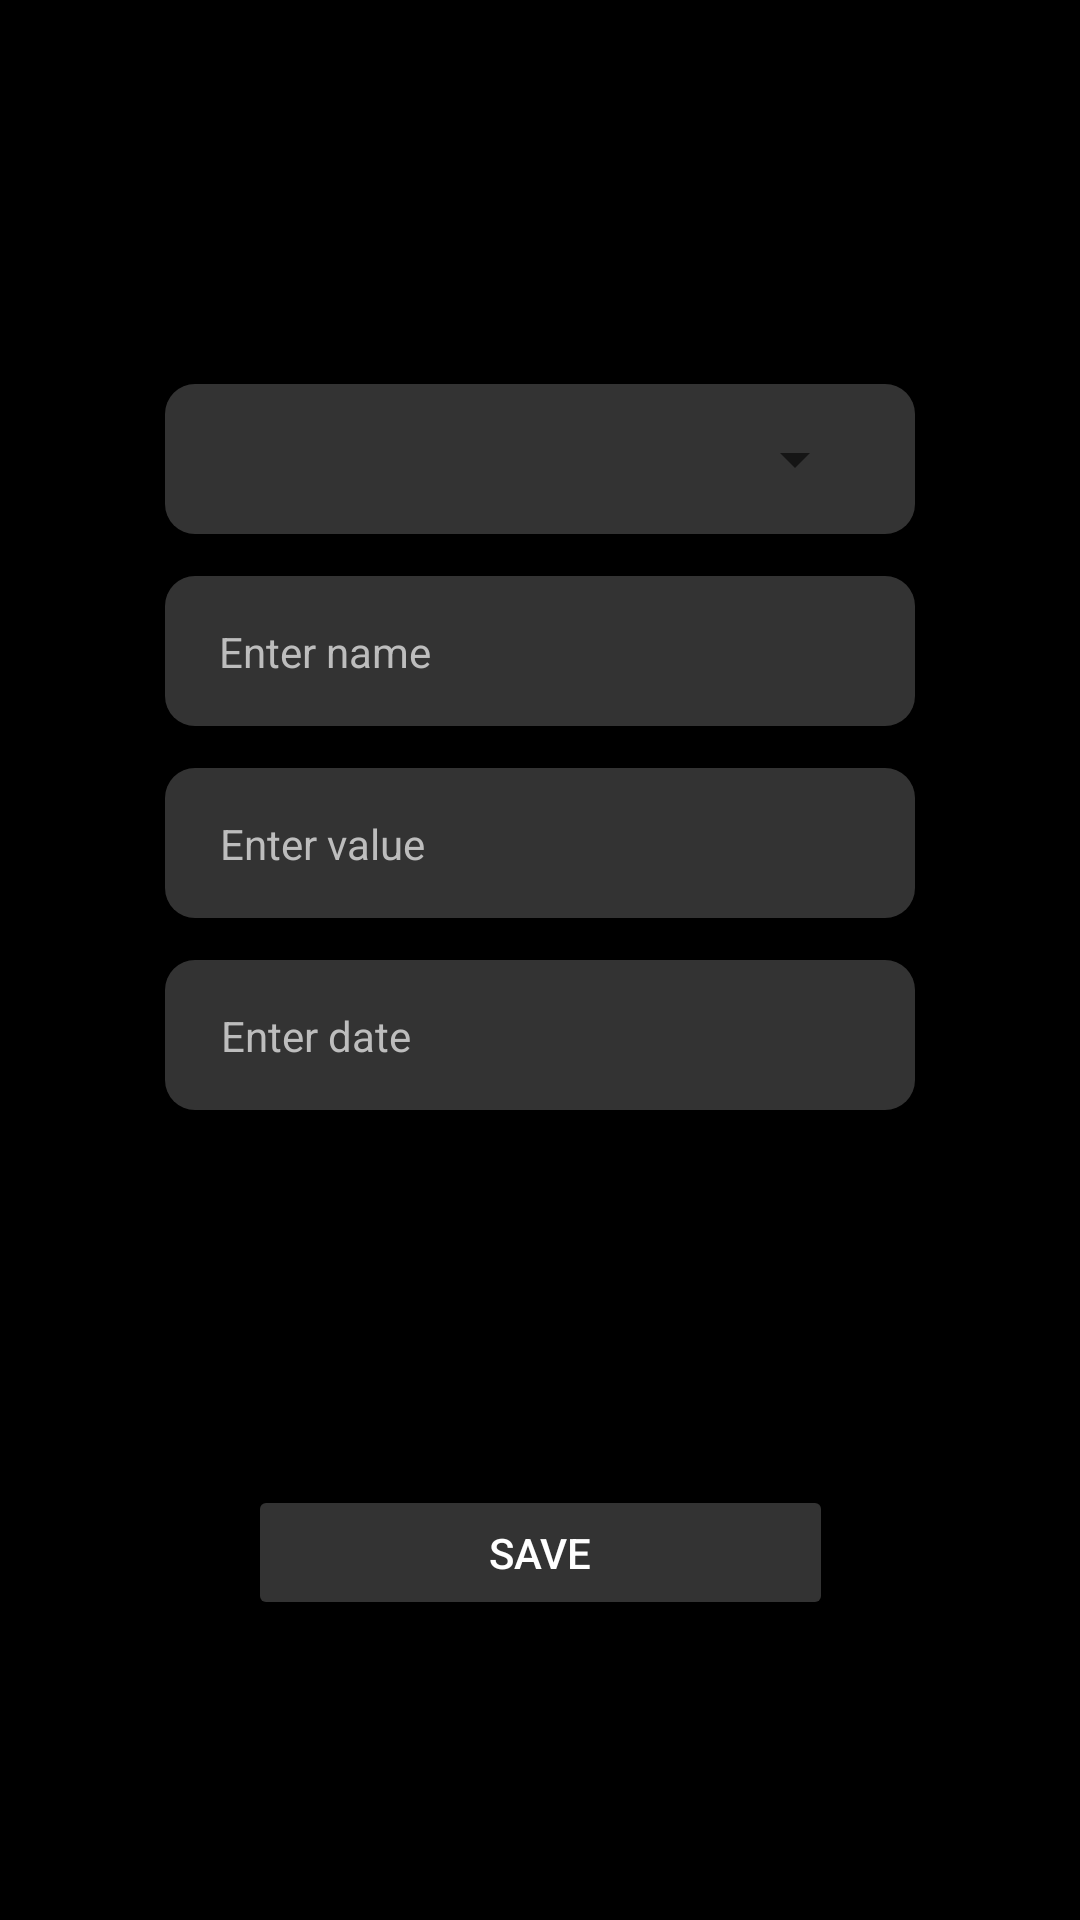

Layout XML and referenced resources for this Android screen:
<!-- AndroidManifest.xml: application theme Theme.StayPositive -->
<!-- res/layout/fragment_payment.xml -->
<?xml version="1.0" encoding="utf-8"?>
<androidx.constraintlayout.widget.ConstraintLayout xmlns:android="http://schemas.android.com/apk/res/android"
    xmlns:app="http://schemas.android.com/apk/res-auto"
    xmlns:tools="http://schemas.android.com/tools"
    android:layout_width="match_parent"
    android:layout_height="match_parent"
    android:background="@color/black"
    tools:context=".PaymentFragment">

    <androidx.constraintlayout.widget.ConstraintLayout
        android:id="@+id/typeWrapper"
        android:layout_width="250dp"
        android:layout_height="50dp"
        android:layout_marginTop="128dp"
        android:background="@drawable/layout_bg"
        app:layout_constraintEnd_toEndOf="parent"
        app:layout_constraintStart_toStartOf="parent"
        app:layout_constraintTop_toTopOf="parent">
        <Spinner
            android:id="@+id/type"
            android:layout_width="0dp"
            android:layout_height="wrap_content"
            android:layout_marginStart="16dp"
            android:layout_marginEnd="16dp"
            app:layout_constraintBottom_toBottomOf="parent"
            app:layout_constraintEnd_toEndOf="parent"
            app:layout_constraintStart_toStartOf="parent"
            app:layout_constraintTop_toTopOf="parent" />
    </androidx.constraintlayout.widget.ConstraintLayout>

    <androidx.constraintlayout.widget.ConstraintLayout
        android:id="@+id/nameWrapper"
        android:layout_width="250dp"
        android:layout_height="50dp"
        android:background="@drawable/layout_bg"
        android:layout_marginTop="64dp"
        app:layout_constraintEnd_toEndOf="parent"
        app:layout_constraintStart_toStartOf="parent"
        app:layout_constraintTop_toTopOf="@id/typeWrapper">
        <TextView
            android:id="@+id/nameText"
            android:layout_width="wrap_content"
            android:layout_height="wrap_content"
            android:text="Enter name"
            android:textColor="@color/gray_400"
            app:layout_constraintBottom_toBottomOf="parent"
            app:layout_constraintEnd_toEndOf="parent"
            app:layout_constraintHorizontal_bias="0.1"
            app:layout_constraintStart_toStartOf="parent"
            app:layout_constraintTop_toTopOf="parent" />
        <EditText
            android:id="@+id/name"
            android:layout_width="0dp"
            android:layout_height="0dp"
            android:layout_marginStart="16dp"
            android:layout_marginTop="16dp"
            android:layout_marginEnd="16dp"
            android:background="@android:color/transparent"
            android:textColor="@color/white"
            android:ems="10"
            android:inputType="text"
            app:layout_constraintBottom_toBottomOf="parent"
            app:layout_constraintEnd_toEndOf="parent"
            app:layout_constraintStart_toStartOf="parent"
            app:layout_constraintTop_toTopOf="parent" />
    </androidx.constraintlayout.widget.ConstraintLayout>

    <androidx.constraintlayout.widget.ConstraintLayout
        android:id="@+id/valueWrapper"
        android:layout_width="250dp"
        android:layout_height="50dp"
        android:layout_marginTop="64dp"
        android:background="@drawable/layout_bg"
        app:layout_constraintEnd_toEndOf="parent"
        app:layout_constraintStart_toStartOf="parent"
        app:layout_constraintTop_toTopOf="@id/nameWrapper">
        <TextView
            android:id="@+id/valueText"
            android:layout_width="wrap_content"
            android:layout_height="wrap_content"
            android:text="Enter value"
            android:textColor="@color/gray_400"
            app:layout_constraintBottom_toBottomOf="parent"
            app:layout_constraintEnd_toEndOf="parent"
            app:layout_constraintHorizontal_bias="0.1"
            app:layout_constraintStart_toStartOf="parent"
            app:layout_constraintTop_toTopOf="parent" />
        <EditText
            android:id="@+id/value"
            android:layout_width="0dp"
            android:layout_height="0dp"
            android:layout_marginStart="16dp"
            android:layout_marginTop="16dp"
            android:layout_marginEnd="16dp"
            android:background="@android:color/transparent"
            android:ems="10"
            android:textColor="@color/white"
            android:inputType="numberSigned|numberDecimal"
            app:layout_constraintBottom_toBottomOf="parent"
            app:layout_constraintEnd_toEndOf="parent"
            app:layout_constraintStart_toStartOf="parent"
            app:layout_constraintTop_toTopOf="parent" />
    </androidx.constraintlayout.widget.ConstraintLayout>

    <androidx.constraintlayout.widget.ConstraintLayout
        android:id="@+id/dateWrapper"
        android:layout_width="250dp"
        android:layout_height="50dp"
        android:layout_marginTop="64dp"
        android:background="@drawable/layout_bg"
        android:textColor="@color/gray_400"
        app:layout_constraintEnd_toEndOf="parent"
        app:layout_constraintStart_toStartOf="parent"
        app:layout_constraintTop_toTopOf="@id/valueWrapper">
        <TextView
            android:id="@+id/dateText"
            android:layout_width="wrap_content"
            android:layout_height="wrap_content"
            android:text="Enter date"
            android:textColor="@color/gray_400"
            app:layout_constraintBottom_toBottomOf="parent"
            app:layout_constraintEnd_toEndOf="parent"
            app:layout_constraintHorizontal_bias="0.1"
            app:layout_constraintStart_toStartOf="parent"
            app:layout_constraintTop_toTopOf="parent" />
        <TextView
            android:id="@+id/date"
            android:layout_width="0dp"
            android:layout_height="wrap_content"
            android:layout_marginStart="16dp"
            android:layout_marginTop="8dp"
            android:layout_marginEnd="16dp"
            android:textColor="@color/white"
            android:textSize="18sp"
            app:layout_constraintBottom_toBottomOf="parent"
            app:layout_constraintEnd_toEndOf="parent"
            app:layout_constraintStart_toStartOf="parent"
            app:layout_constraintTop_toTopOf="parent" />
    </androidx.constraintlayout.widget.ConstraintLayout>

    <androidx.constraintlayout.widget.ConstraintLayout
        android:id="@+id/endDateWrapper"
        android:layout_width="250dp"
        android:layout_height="50dp"
        android:layout_marginTop="64dp"
        android:background="@drawable/layout_bg"
        android:textColor="@color/gray_400"
        android:alpha="0"
        app:layout_constraintEnd_toEndOf="parent"
        app:layout_constraintStart_toStartOf="parent"
        app:layout_constraintTop_toTopOf="@id/dateWrapper">
        <TextView
            android:id="@+id/endDateText"
            android:layout_width="wrap_content"
            android:layout_height="wrap_content"
            android:text="Enter end month"
            android:textColor="@color/gray_400"
            app:layout_constraintBottom_toBottomOf="parent"
            app:layout_constraintEnd_toEndOf="parent"
            app:layout_constraintHorizontal_bias="0.1"
            app:layout_constraintStart_toStartOf="parent"
            app:layout_constraintTop_toTopOf="parent" />
        <TextView
            android:id="@+id/endDate"
            android:layout_width="0dp"
            android:layout_height="wrap_content"
            android:layout_marginStart="16dp"
            android:layout_marginTop="8dp"
            android:layout_marginEnd="16dp"
            android:textColor="@color/white"
            android:textSize="18sp"
            app:layout_constraintBottom_toBottomOf="parent"
            app:layout_constraintEnd_toEndOf="parent"
            app:layout_constraintStart_toStartOf="parent"
            app:layout_constraintTop_toTopOf="parent" />
    </androidx.constraintlayout.widget.ConstraintLayout>

    <Button
        android:id="@+id/saveBtn"
        android:layout_width="195dp"
        android:layout_height="45dp"
        android:layout_marginBottom="100dp"
        android:backgroundTint="@color/dark_gray"
        android:textColor="@color/white"
        android:text="Save"
        app:layout_constraintBottom_toBottomOf="parent"
        app:layout_constraintEnd_toEndOf="parent"
        app:layout_constraintStart_toStartOf="parent" />
    <Button
        android:id="@+id/deleteBtn"
        android:layout_width="100dp"
        android:layout_height="45dp"
        android:layout_marginBottom="24dp"
        android:alpha="0"
        android:backgroundTint="@color/dark_gray"
        android:textColor="@color/white"
        android:text="Delete"
        app:layout_constraintBottom_toBottomOf="parent"
        app:layout_constraintEnd_toEndOf="parent"
        app:layout_constraintStart_toStartOf="parent" />

</androidx.constraintlayout.widget.ConstraintLayout>
<!-- resources referenced by this layout -->
<resources>
  <color name="black">#FF000000</color>
  <color name="dark_gray">#FF333333</color>
  <color name="gray_400">#FFBDBDBD</color>
  <color name="white">#FFFFFFFF</color>
  <!-- drawable layout_bg (drawable) -->
  <?xml version="1.0" encoding="UTF-8"?>
  <shape xmlns:android="http://schemas.android.com/apk/res/android">
      <solid android:color="@color/dark_gray"/>
  
      <corners android:radius="10dp"/>
      <padding android:left="0dp" android:top="0dp" android:right="0dp" android:bottom="0dp" />
  </shape>
  <style name="Theme.StayPositive" parent="Theme.MaterialComponents.DayNight.DarkActionBar">
          
          <item name="colorPrimary">@color/purple_700</item>
          <item name="colorPrimaryVariant">@color/purple_500</item>
          <item name="colorOnPrimary">@color/white</item>
          
          <item name="colorSecondary">@color/teal_200</item>
          <item name="colorSecondaryVariant">@color/teal_700</item>
          <item name="colorOnSecondary">@color/black</item>
          
          <item name="android:statusBarColor" tools:targetApi="l">?attr/colorPrimaryVariant</item>
          
      </style>
  <color name="purple_700">#FF3700B3</color>
  <color name="purple_500">#FF6200EE</color>
  <color name="teal_200">#FF03DAC5</color>
  <color name="teal_700">#FF018786</color>
</resources>
